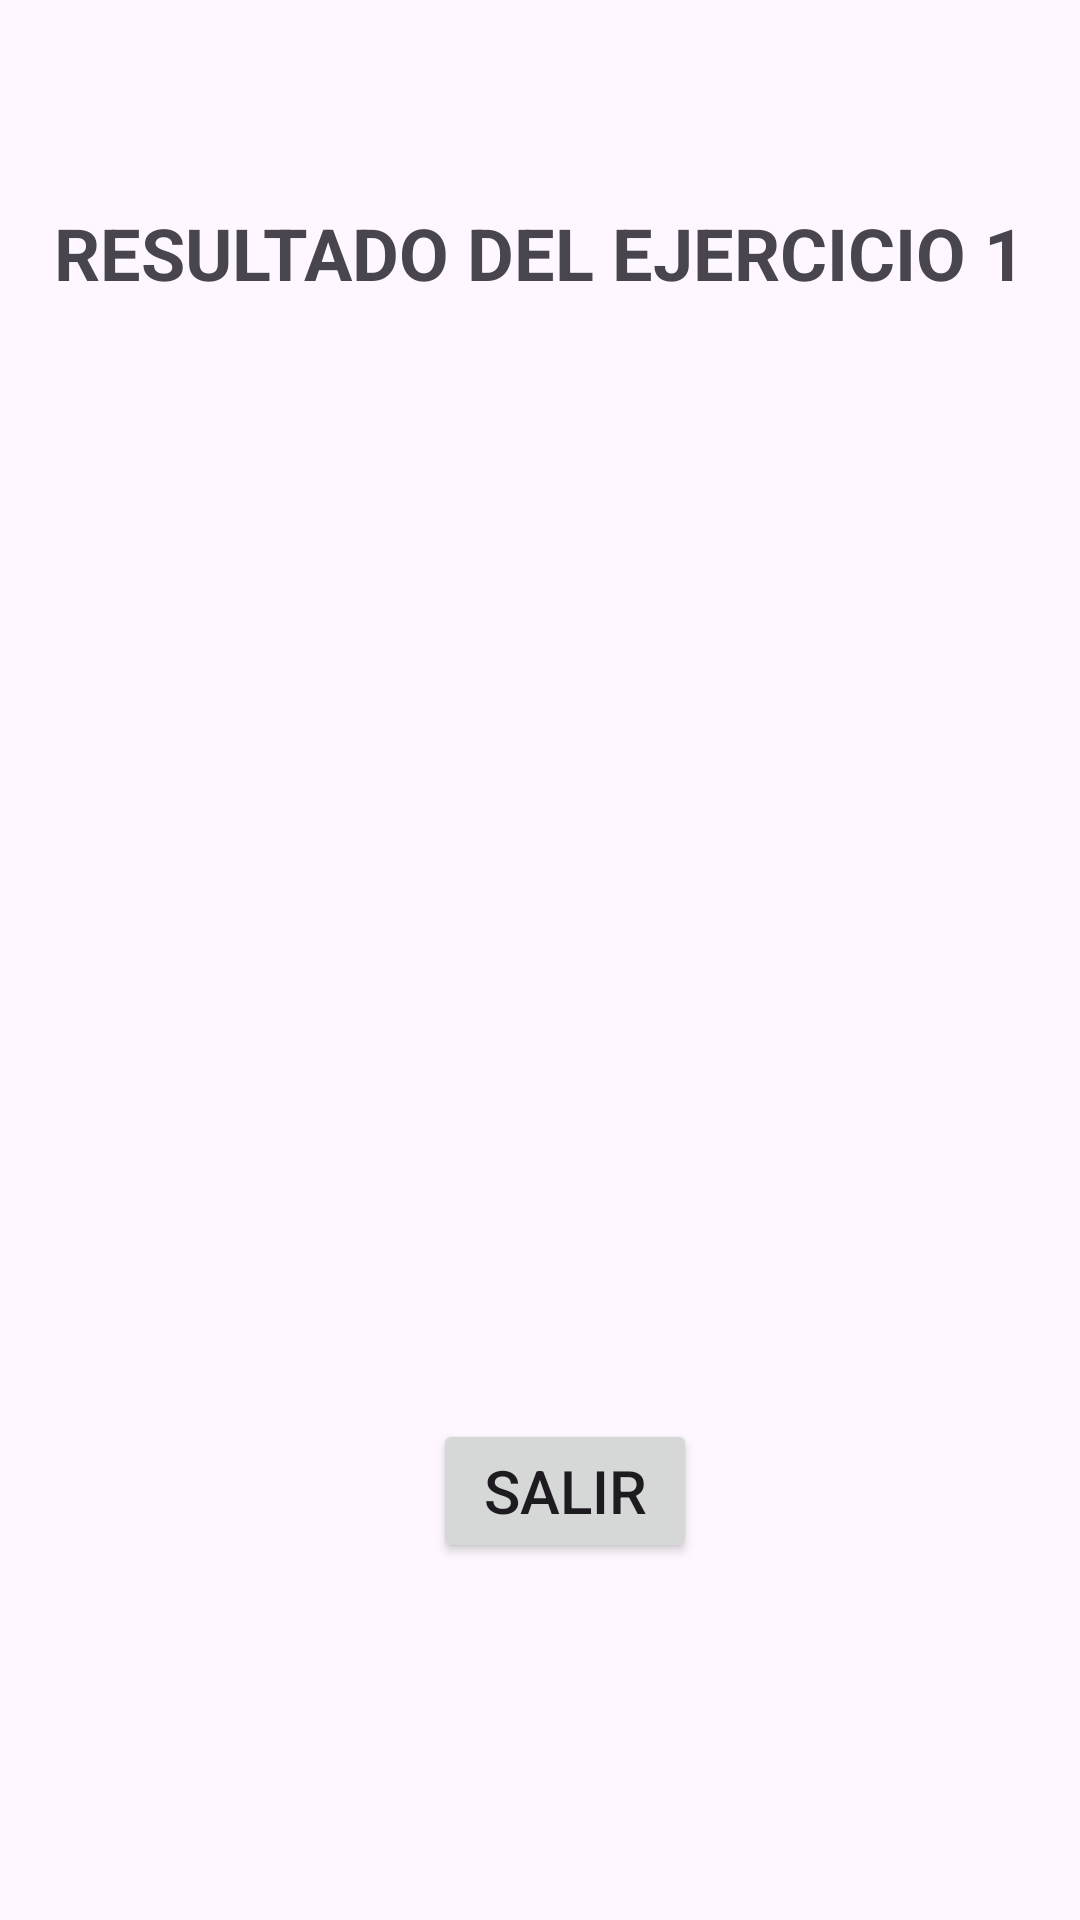

Here is an Android app screen rendered from its layout file. Give the layout XML and the strings, colors and styles it references.
<!-- AndroidManifest.xml: application theme Theme.MiAplicación2 -->
<!-- res/layout/activity_5.xml -->
<?xml version="1.0" encoding="utf-8"?>
<androidx.constraintlayout.widget.ConstraintLayout xmlns:android="http://schemas.android.com/apk/res/android"
    xmlns:app="http://schemas.android.com/apk/res-auto"
    xmlns:tools="http://schemas.android.com/tools"
    android:id="@+id/main"
    android:layout_width="match_parent"
    android:layout_height="match_parent"
    tools:context=".Activity5">

    <TextView
        android:id="@+id/textView5"
        android:layout_width="wrap_content"
        android:layout_height="wrap_content"
        android:text="RESULTADO DEL EJERCICIO 1"
        android:textSize="24sp"
        android:textStyle="bold"
        app:layout_constraintBottom_toBottomOf="parent"
        app:layout_constraintEnd_toEndOf="parent"
        app:layout_constraintHorizontal_bias="0.496"
        app:layout_constraintStart_toStartOf="parent"
        app:layout_constraintTop_toTopOf="parent"
        app:layout_constraintVertical_bias="0.112" />

    <TextView
        android:id="@+id/lblvista"
        android:layout_width="367dp"
        android:layout_height="297dp"
        android:textAlignment="center"
        android:textSize="24sp"
        app:layout_constraintBottom_toBottomOf="parent"
        app:layout_constraintEnd_toEndOf="parent"
        app:layout_constraintHorizontal_bias="0.636"
        app:layout_constraintStart_toStartOf="parent"
        app:layout_constraintTop_toTopOf="parent"
        app:layout_constraintVertical_bias="0.361" />

    <Button
        android:id="@+id/btnsalir5"
        android:layout_width="wrap_content"
        android:layout_height="wrap_content"
        android:onClick="btnsalir5"
        android:text="Salir"
        android:textSize="20sp"
        app:layout_constraintBottom_toBottomOf="parent"
        app:layout_constraintEnd_toEndOf="parent"
        app:layout_constraintHorizontal_bias="0.531"
        app:layout_constraintStart_toStartOf="parent"
        app:layout_constraintTop_toTopOf="parent"
        app:layout_constraintVertical_bias="0.799" />
</androidx.constraintlayout.widget.ConstraintLayout>
<!-- resources referenced by this layout -->
<resources>
  <style name="Theme.MiAplicación2" parent="Base.Theme.MiAplicación2" />
  <style name="Base.Theme.MiAplicación2" parent="Theme.Material3.DayNight.NoActionBar">
          
          
      </style>
</resources>
